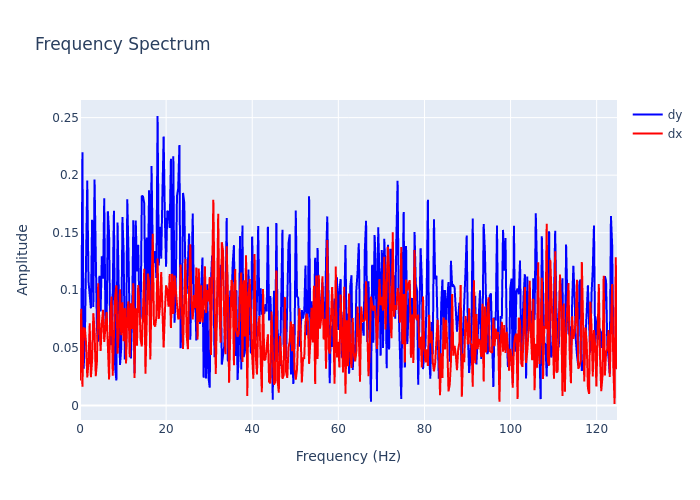

Values plotted in this chart, from the file beside it:
, frequency, dx, dy
0, 0.0, 0.02162, 0.0316
1, 0.2815, 0.08385, 0.03893
2, 0.5631, 0.01629, 0.2198
3, 0.8446, 0.06705, 0.03178
4, 1.126, 0.06666, 0.05621
5, 1.408, 0.05444, 0.1526
6, 1.689, 0.02433, 0.1953
7, 1.971, 0.03714, 0.108
8, 2.252, 0.07127, 0.09643
9, 2.534, 0.02454, 0.08431
10, 2.815, 0.03945, 0.1613
11, 3.097, 0.0801, 0.08539
12, 3.378, 0.06541, 0.1962
13, 3.66, 0.02537, 0.1252
14, 3.941, 0.03842, 0.06582
15, 4.223, 0.1062, 0.0554
16, 4.505, 0.07081, 0.1127
17, 4.786, 0.04727, 0.08157
18, 5.068, 0.07134, 0.1295
19, 5.349, 0.08303, 0.11
20, 5.631, 0.05518, 0.1799
21, 5.912, 0.07003, 0.07075
22, 6.194, 0.08098, 0.07159
23, 6.475, 0.0514, 0.1686
24, 6.757, 0.02257, 0.1494
25, 7.038, 0.0805, 0.05303
26, 7.32, 0.09446, 0.05314
27, 7.601, 0.02576, 0.1009
28, 7.883, 0.06591, 0.169
29, 8.164, 0.0946, 0.03258
30, 8.446, 0.1042, 0.0216
31, 8.727, 0.04497, 0.1589
32, 9.009, 0.06447, 0.07141
33, 9.291, 0.101, 0.03512
34, 9.572, 0.06102, 0.049
35, 9.854, 0.08961, 0.1637
36, 10.14, 0.05572, 0.1326
37, 10.42, 0.08464, 0.03989
38, 10.7, 0.03646, 0.04354
39, 10.98, 0.08236, 0.1791
40, 11.26, 0.09043, 0.1329
41, 11.54, 0.04181, 0.06538
42, 11.82, 0.08879, 0.04084
43, 12.11, 0.06628, 0.07816
44, 12.39, 0.1061, 0.1608
45, 12.67, 0.02387, 0.02788
46, 12.95, 0.08436, 0.1605
47, 13.23, 0.05178, 0.1164
48, 13.51, 0.1045, 0.1394
49, 13.8, 0.08891, 0.08395
50, 14.08, 0.05748, 0.07481
51, 14.36, 0.05117, 0.1821
52, 14.64, 0.08271, 0.1814
53, 14.92, 0.1186, 0.1755
54, 15.2, 0.02759, 0.07606
55, 15.48, 0.08979, 0.1457
56, 15.77, 0.1144, 0.1115
57, 16.05, 0.1073, 0.1868
58, 16.33, 0.0398, 0.08646
59, 16.61, 0.09515, 0.208
... 384 more rows
